Run: headless pygame with SDL's dummy video driver; simulated clock (each Clock.tick advances the game by its frame time, no real sleeping); random seed 0; keys injected as events and as key.get_pressed() state; no mouse input.
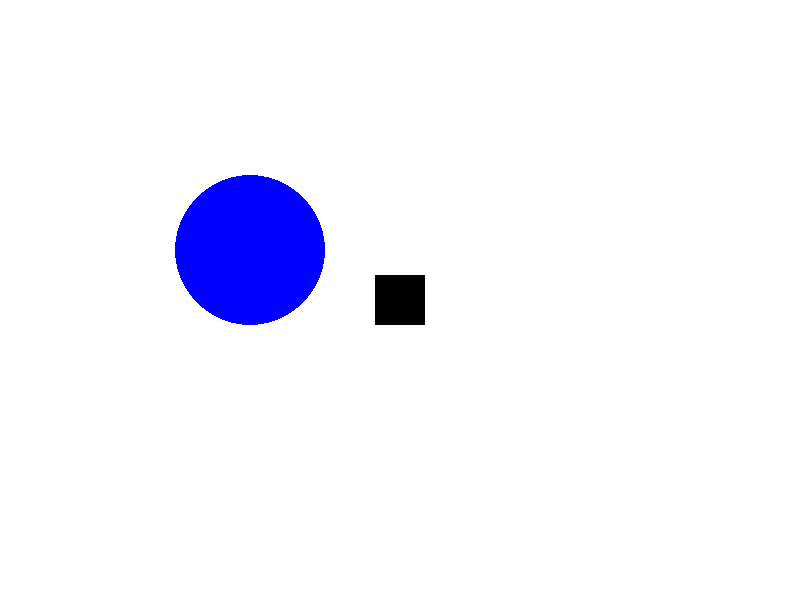
Frame 1 of 4 · flips 1–60 · no input
Frame 2 of 4 · flips 61–180 · tapped SPACE, RETURN · held RIGHT (→), D · screen unchanged from frame 1, image omitted
Frame 3 of 4 · flips 181–300 · held DOWN (↓), S · screen unchanged from frame 2, image omitted
Frame 4 of 4 · flips 301–420 · held LEFT (←), A, UP (↑), W · screen unchanged from frame 3, image omitted

The pygame program that drew these frames:

# Simple pygame program

# Import and initialize the pygame library
import pygame

# Import pygame.locals for easier access to key coordinates
# Updated to conform to flake8 and black standards
from pygame.locals import (
    K_UP,
    K_DOWN,
    K_LEFT,
    K_RIGHT,
    K_ESCAPE,
    KEYDOWN,
    QUIT,
)


pygame.init()

# Define constants for the screen width and height
SCREEN_WIDTH = 800
SCREEN_HEIGHT = 600

# Create the screen object
# The size is determined by the constant SCREEN_WIDTH and SCREEN_HEIGHT
screen = pygame.display.set_mode((SCREEN_WIDTH, SCREEN_HEIGHT))

# Run until the user asks to quit
running = True
while running:

    # Did the user click the window close button?
    for event in pygame.event.get():
         # Did the user hit a key?
        if event.type == KEYDOWN:
            # Was it the Escape key? If so, stop the loop.
            if event.key == K_ESCAPE:
                running = False

        # Did the user click the window close button? If so, stop the loop.
        elif event.type == QUIT:
            running = False

    # Fill the background with white
    screen.fill((255, 255, 255))

    # Draw a solid blue circle in the center
    pygame.draw.circle(screen, (0, 0, 255), (250, 250), 75)

    # Create a surface and pass in a tuple containing its length and width
    surf = pygame.Surface((50, 50))

    # Give the surface a color to separate it from the background
    surf.fill((0, 0, 0))

    # Put the center of surf at the center of the display
    surf_center = (
        (SCREEN_WIDTH-surf.get_width())/2,
        (SCREEN_HEIGHT-surf.get_height())/2
    )

    # This line says "Draw surf onto the screen at the center"
    # Draw surf at the new coordinates
    screen.blit(surf, surf_center)
   
    # You can access the rect
    rect = surf.get_rect()

    # Flip the display
    pygame.display.flip()

# Done! Time to quit.
pygame.quit()
